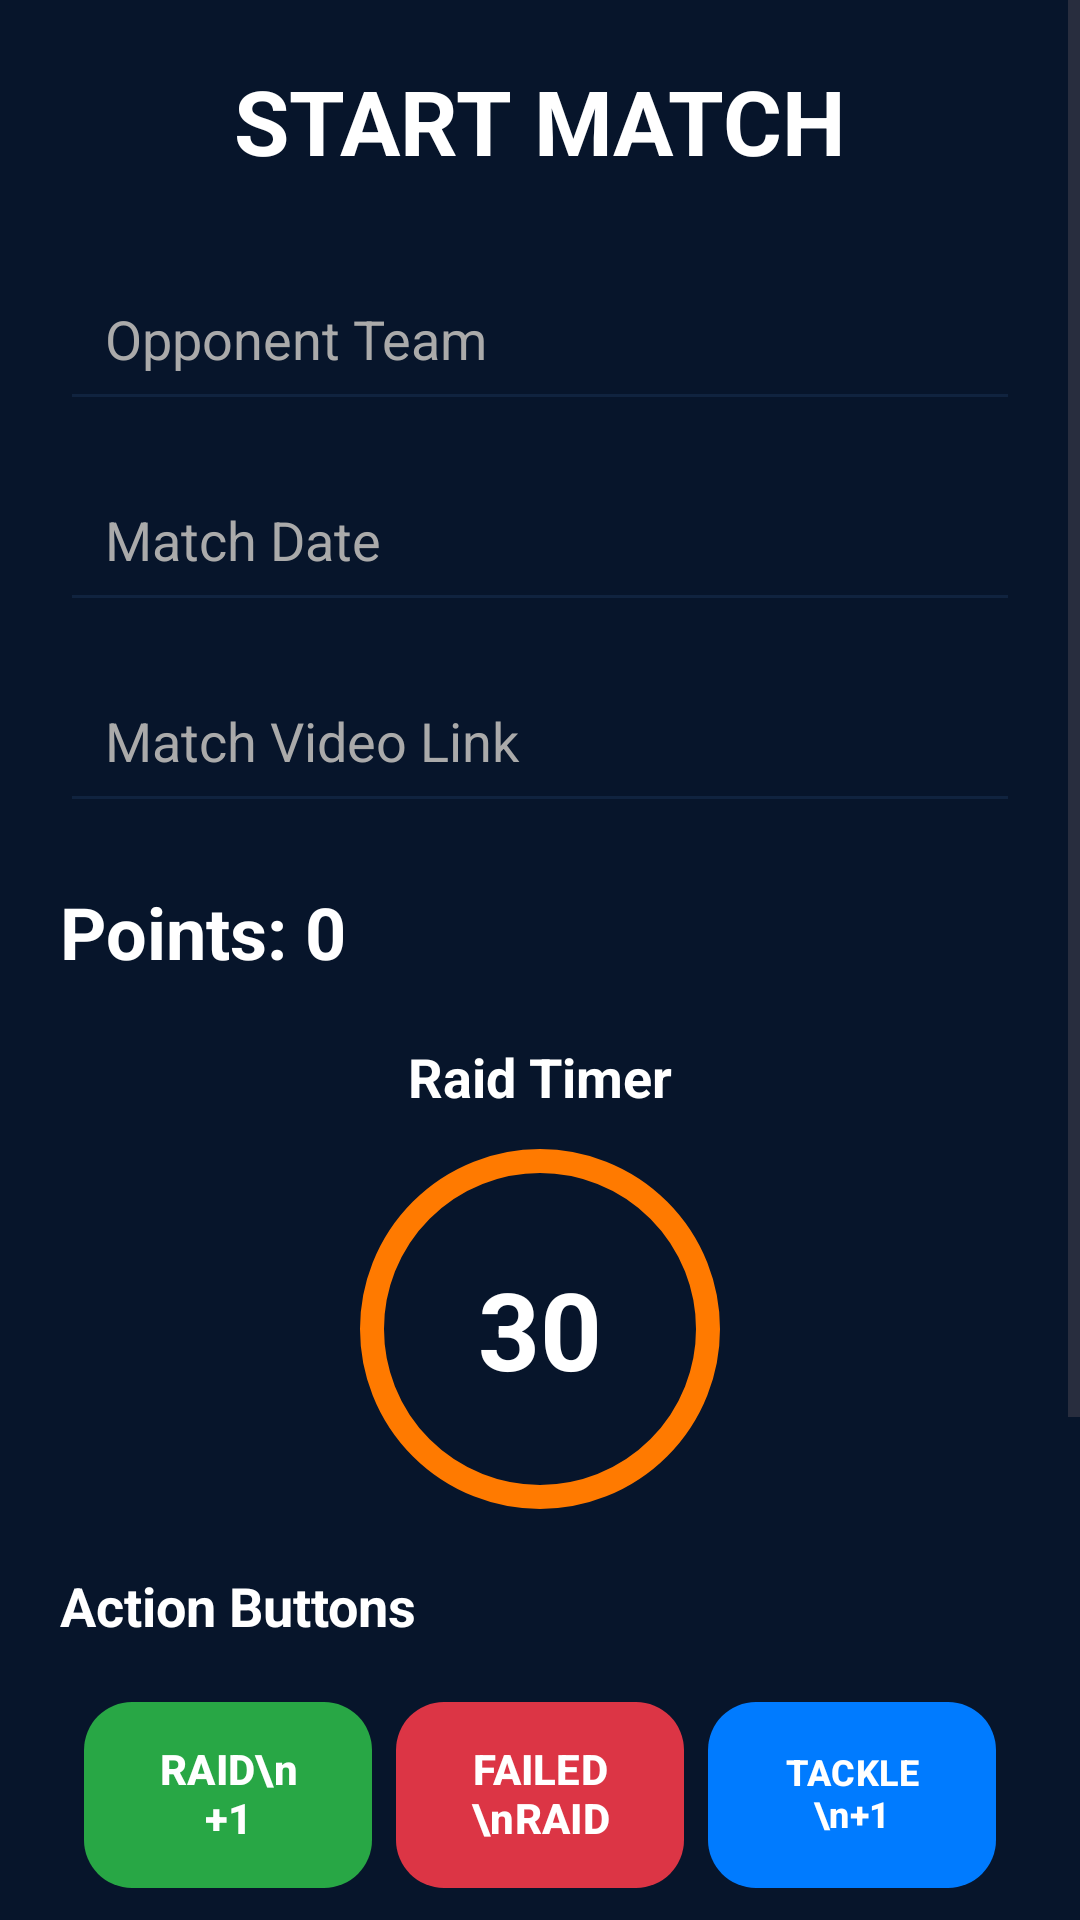

Layout XML and referenced resources for this Android screen:
<!-- AndroidManifest.xml: application theme Theme.KabaddiArena -->
<!-- res/layout/activity_match.xml -->
<?xml version="1.0" encoding="utf-8"?>
<ScrollView xmlns:android="http://schemas.android.com/apk/res/android"
    xmlns:app="http://schemas.android.com/apk/res-auto"
    android:layout_width="match_parent"
    android:layout_height="match_parent"
    android:background="#07152B">

    <LinearLayout
        android:id="@+id/main"
        android:layout_width="match_parent"
        android:layout_height="wrap_content"
        android:orientation="vertical"
        android:padding="20dp">

        <TextView
            android:layout_width="wrap_content"
            android:layout_height="wrap_content"
            android:text="START MATCH"
            android:textColor="#FFFFFF"
            android:textStyle="bold"
            android:textSize="30sp"
            android:layout_gravity="center"
            android:layout_marginBottom="25dp" />

        <EditText
            android:id="@+id/etOpponent"
            android:layout_width="match_parent"
            android:layout_height="55dp"
            android:hint="Opponent Team"
            android:textColorHint="#AAAAAA"
            android:textColor="#FFFFFF"
            android:padding="15dp"
            android:backgroundTint="#10233F" />

        <EditText
            android:id="@+id/etDate"
            android:layout_width="match_parent"
            android:layout_height="55dp"
            android:hint="Match Date"
            android:textColorHint="#AAAAAA"
            android:textColor="#FFFFFF"
            android:padding="15dp"
            android:layout_marginTop="12dp"
            android:backgroundTint="#10233F" />

        <EditText
            android:id="@+id/etVideoLink"
            android:layout_width="match_parent"
            android:layout_height="55dp"
            android:hint="Match Video Link"
            android:textColorHint="#AAAAAA"
            android:textColor="#FFFFFF"
            android:padding="15dp"
            android:layout_marginTop="12dp"
            android:backgroundTint="#10233F" />

        <TextView
            android:id="@+id/txtPoints"
            android:layout_width="wrap_content"
            android:layout_height="wrap_content"
            android:text="Points: 0"
            android:textColor="#FFFFFF"
            android:textSize="24sp"
            android:textStyle="bold"
            android:layout_marginTop="20dp" />

        
        <LinearLayout
            android:layout_width="match_parent"
            android:layout_height="wrap_content"
            android:orientation="vertical"
            android:gravity="center"
            android:layout_marginTop="20dp">

            <TextView
                android:layout_width="wrap_content"
                android:layout_height="wrap_content"
                android:text="Raid Timer"
                android:textColor="#FFFFFF"
                android:textStyle="bold"
                android:textSize="18sp"
                android:layout_marginBottom="12dp" />

            <FrameLayout
                android:id="@+id/timerCircle"
                android:layout_width="120dp"
                android:layout_height="120dp"
                android:background="@drawable/timer_circle_bg"
                android:clickable="true"
                android:focusable="true">

                <TextView
                    android:id="@+id/tvTimer"
                    android:layout_width="wrap_content"
                    android:layout_height="wrap_content"
                    android:text="30"
                    android:textColor="#FFFFFF"
                    android:textSize="36sp"
                    android:textStyle="bold"
                    android:layout_gravity="center" />

            </FrameLayout>

        </LinearLayout>

        <TextView
            android:layout_width="wrap_content"
            android:layout_height="wrap_content"
            android:text="Action Buttons"
            android:textColor="#FFFFFF"
            android:textStyle="bold"
            android:textSize="18sp"
            android:layout_marginTop="20dp" />

        <LinearLayout
            android:layout_width="match_parent"
            android:layout_height="wrap_content"
            android:orientation="horizontal"
            android:weightSum="3"
            android:gravity="center"
            android:layout_marginTop="12dp"
            android:paddingHorizontal="4dp">

            <com.google.android.material.button.MaterialButton
                android:id="@+id/btnRaid"
                android:layout_width="0dp"
                android:layout_height="70dp"
                android:layout_weight="1"
                android:text="RAID\n+1"
                android:textAllCaps="false"
                android:textSize="14sp"
                android:gravity="center"
                android:maxLines="2"
                android:includeFontPadding="false"
                android:textStyle="bold"
                android:textColor="#FFFFFF"
                android:layout_margin="4dp"
                app:backgroundTint="#28A745"
                app:cornerRadius="16dp" />

            <com.google.android.material.button.MaterialButton
                android:id="@+id/btnRaidFailed"
                android:layout_width="0dp"
                android:layout_height="70dp"
                android:layout_weight="1"
                android:text="FAILED\nRAID"
                android:textAllCaps="false"
                android:textSize="14sp"
                android:gravity="center"
                android:maxLines="2"
                android:includeFontPadding="false"
                android:textStyle="bold"
                android:textColor="#FFFFFF"
                android:layout_margin="4dp"
                app:backgroundTint="#DC3545"
                app:cornerRadius="16dp" />

            <com.google.android.material.button.MaterialButton
                android:id="@+id/btnTackle"
                android:layout_width="0dp"
                android:layout_height="70dp"
                android:layout_weight="1"
                android:text="TACKLE\n+1"
                android:textAllCaps="false"
                android:textSize="12sp"
                android:gravity="center"
                android:maxLines="2"
                android:includeFontPadding="false"
                android:textStyle="bold"
                android:textColor="#FFFFFF"
                android:layout_margin="4dp"
                app:backgroundTint="#007BFF"
                app:cornerRadius="16dp" />
        </LinearLayout>

        <com.google.android.material.button.MaterialButton
            android:id="@+id/btnUndo"
            android:layout_width="match_parent"
            android:layout_height="55dp"
            android:text="↩ Undo Last Action"
            android:textAllCaps="false"
            android:textColor="#FFFFFF"
            android:textStyle="bold"
            android:textSize="16sp"
            android:layout_marginTop="15dp"
            app:backgroundTint="#2A1A10"
            app:cornerRadius="16dp" />

        <com.google.android.material.button.MaterialButton
            android:id="@+id/btnFinish"
            android:layout_width="match_parent"
            android:layout_height="55dp"
            android:text="Finish Match"
            android:textAllCaps="false"
            android:textColor="#FFFFFF"
            android:textStyle="bold"
            android:textSize="16sp"
            android:layout_marginTop="20dp"
            app:backgroundTint="#FF7A00"
            app:cornerRadius="16dp" />

        <com.google.android.material.button.MaterialButton
            android:id="@+id/btnPerformance"
            android:layout_width="match_parent"
            android:layout_height="55dp"
            android:text="View Performance"
            android:textAllCaps="false"
            android:textColor="#FFFFFF"
            android:textStyle="bold"
            android:textSize="16sp"
            android:layout_marginTop="10dp"
            app:backgroundTint="#FF7A00"
            app:cornerRadius="16dp" />

    </LinearLayout>

</ScrollView>
<!-- resources referenced by this layout -->
<resources>
  <!-- drawable timer_circle_bg (drawable) -->
  <?xml version="1.0" encoding="utf-8"?>
  
  <shape xmlns:android="http://schemas.android.com/apk/res/android"
      android:shape="oval">
  
      <solid android:color="#07152B"/>
  
      <stroke
          android:width="8dp"
          android:color="#FF7A00"/>
  
  </shape>
  <style name="Theme.KabaddiArena" parent="Theme.MaterialComponents.DayNight.DarkActionBar">
          <item name="colorPrimary">@color/purple_500</item>
          <item name="colorPrimaryVariant">@color/purple_700</item>
          <item name="colorOnPrimary">@color/white</item>
          <item name="colorSecondary">@color/teal_200</item>
          <item name="colorSecondaryVariant">@color/teal_700</item>
          <item name="colorOnSecondary">@color/black</item>
      </style>
  <!-- not gathered from this repository: default colours our renderer supplied (Android Studio template values) -->
  <color name="purple_500">#FF6200EE</color>
  <color name="purple_700">#FF3700B3</color>
  <color name="teal_200">#FF03DAC5</color>
  <color name="teal_700">#FF018786</color>
  <color name="black">#FF000000</color>
  <color name="white">#FFFFFFFF</color>
</resources>
